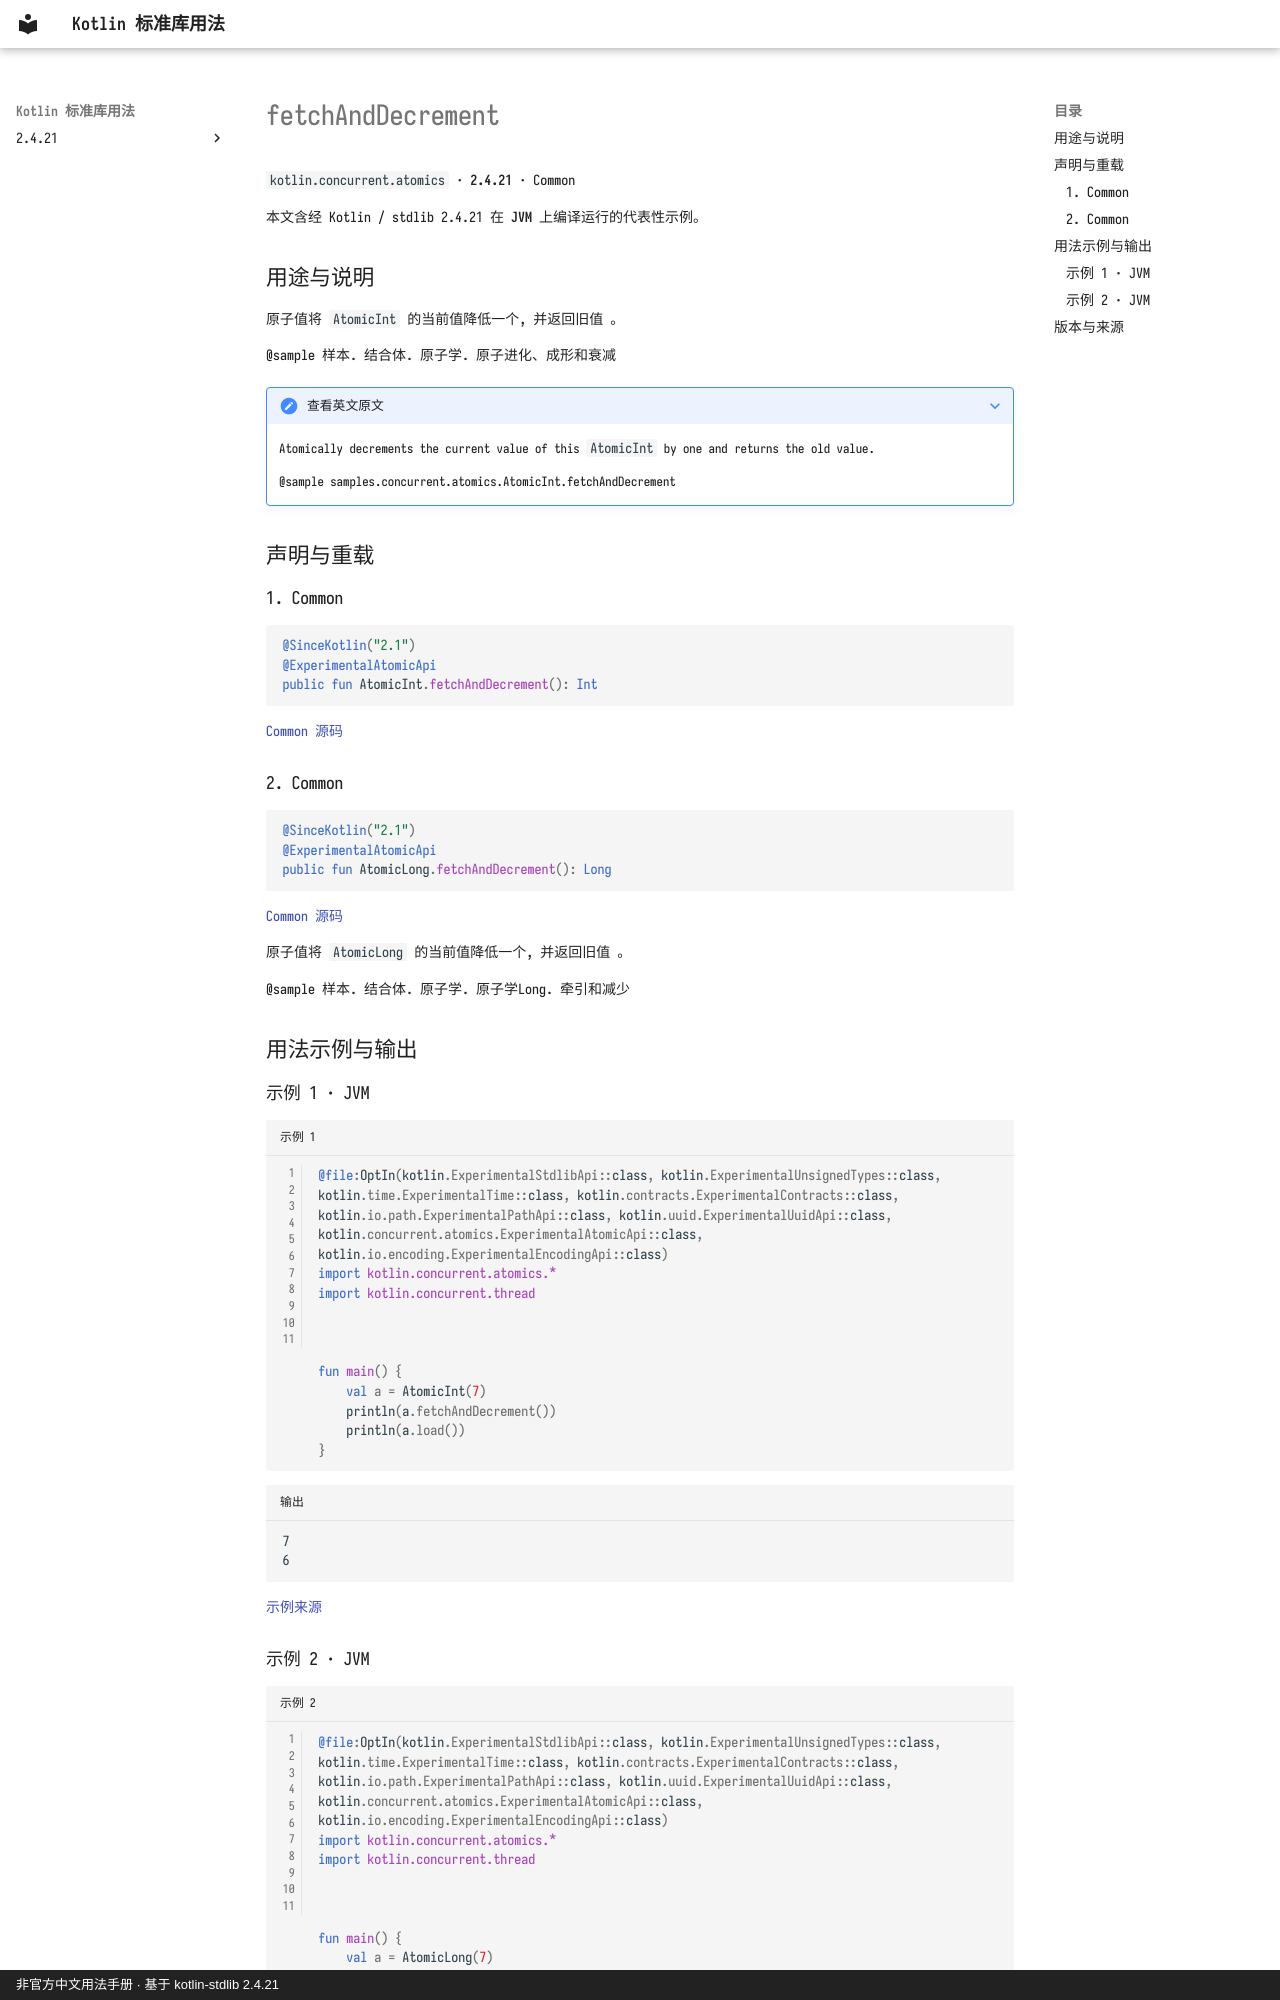

repository: oooooooko/kotlin-stdlib-docs · page: zh/api/kotlin.concurrent.atomics/fetchanddecrement--5dd61ddc/index.html · generator: mkdocs · copyright: 非官方中文用法手册 · 基于 kotlin-stdlib 2.4.21

# fetchAndDecrement

`kotlin.concurrent.atomics` · **2.4.21** · Common

本文含经 Kotlin / stdlib 2.4.21 在 **JVM** 上编译运行的代表性示例。

## 用途与说明

原子值将 `AtomicInt` 的当前值降低一个, 并返回旧值 。

@sample 样本. 结合体. 原子学. 原子进化、成形和衰减

??? note "查看英文原文"

    Atomically decrements the current value of this `AtomicInt` by one and returns the old value.
    
    @sample samples.concurrent.atomics.AtomicInt.fetchAndDecrement

## 声明与重载

### 1. Common

```kotlin
@SinceKotlin("2.1")
@ExperimentalAtomicApi
public fun AtomicInt.fetchAndDecrement(): Int
```

[Common 源码](https://github.com/JetBrains/kotlin/blob/v2.4.21/libraries/stdlib/src/kotlin/concurrent/atomics/Atomics.common.kt#L145)

### 2. Common

```kotlin
@SinceKotlin("2.1")
@ExperimentalAtomicApi
public fun AtomicLong.fetchAndDecrement(): Long
```

[Common 源码](https://github.com/JetBrains/kotlin/blob/v2.4.21/libraries/stdlib/src/kotlin/concurrent/atomics/Atomics.common.kt#L364)

原子值将 `AtomicLong` 的当前值降低一个, 并返回旧值 。

@sample 样本. 结合体. 原子学. 原子学Long. 牵引和减少

## 用法示例与输出

### 示例 1 · JVM

```kotlin title="示例 1" linenums="1"
@file:OptIn(kotlin.ExperimentalStdlibApi::class, kotlin.ExperimentalUnsignedTypes::class, kotlin.time.ExperimentalTime::class, kotlin.contracts.ExperimentalContracts::class, kotlin.io.path.ExperimentalPathApi::class, kotlin.uuid.ExperimentalUuidApi::class, kotlin.concurrent.atomics.ExperimentalAtomicApi::class, kotlin.io.encoding.ExperimentalEncodingApi::class)
import kotlin.concurrent.atomics.*
import kotlin.concurrent.thread



fun main() {
    val a = AtomicInt(7)
    println(a.fetchAndDecrement())
    println(a.load())
}
```

```text title="输出"
7
6
```

[示例来源](https://github.com/JetBrains/kotlin/blob/v2.4.21/libraries/stdlib/samples/test/samples/concurrent/atomics/atomics.kt#L105)
